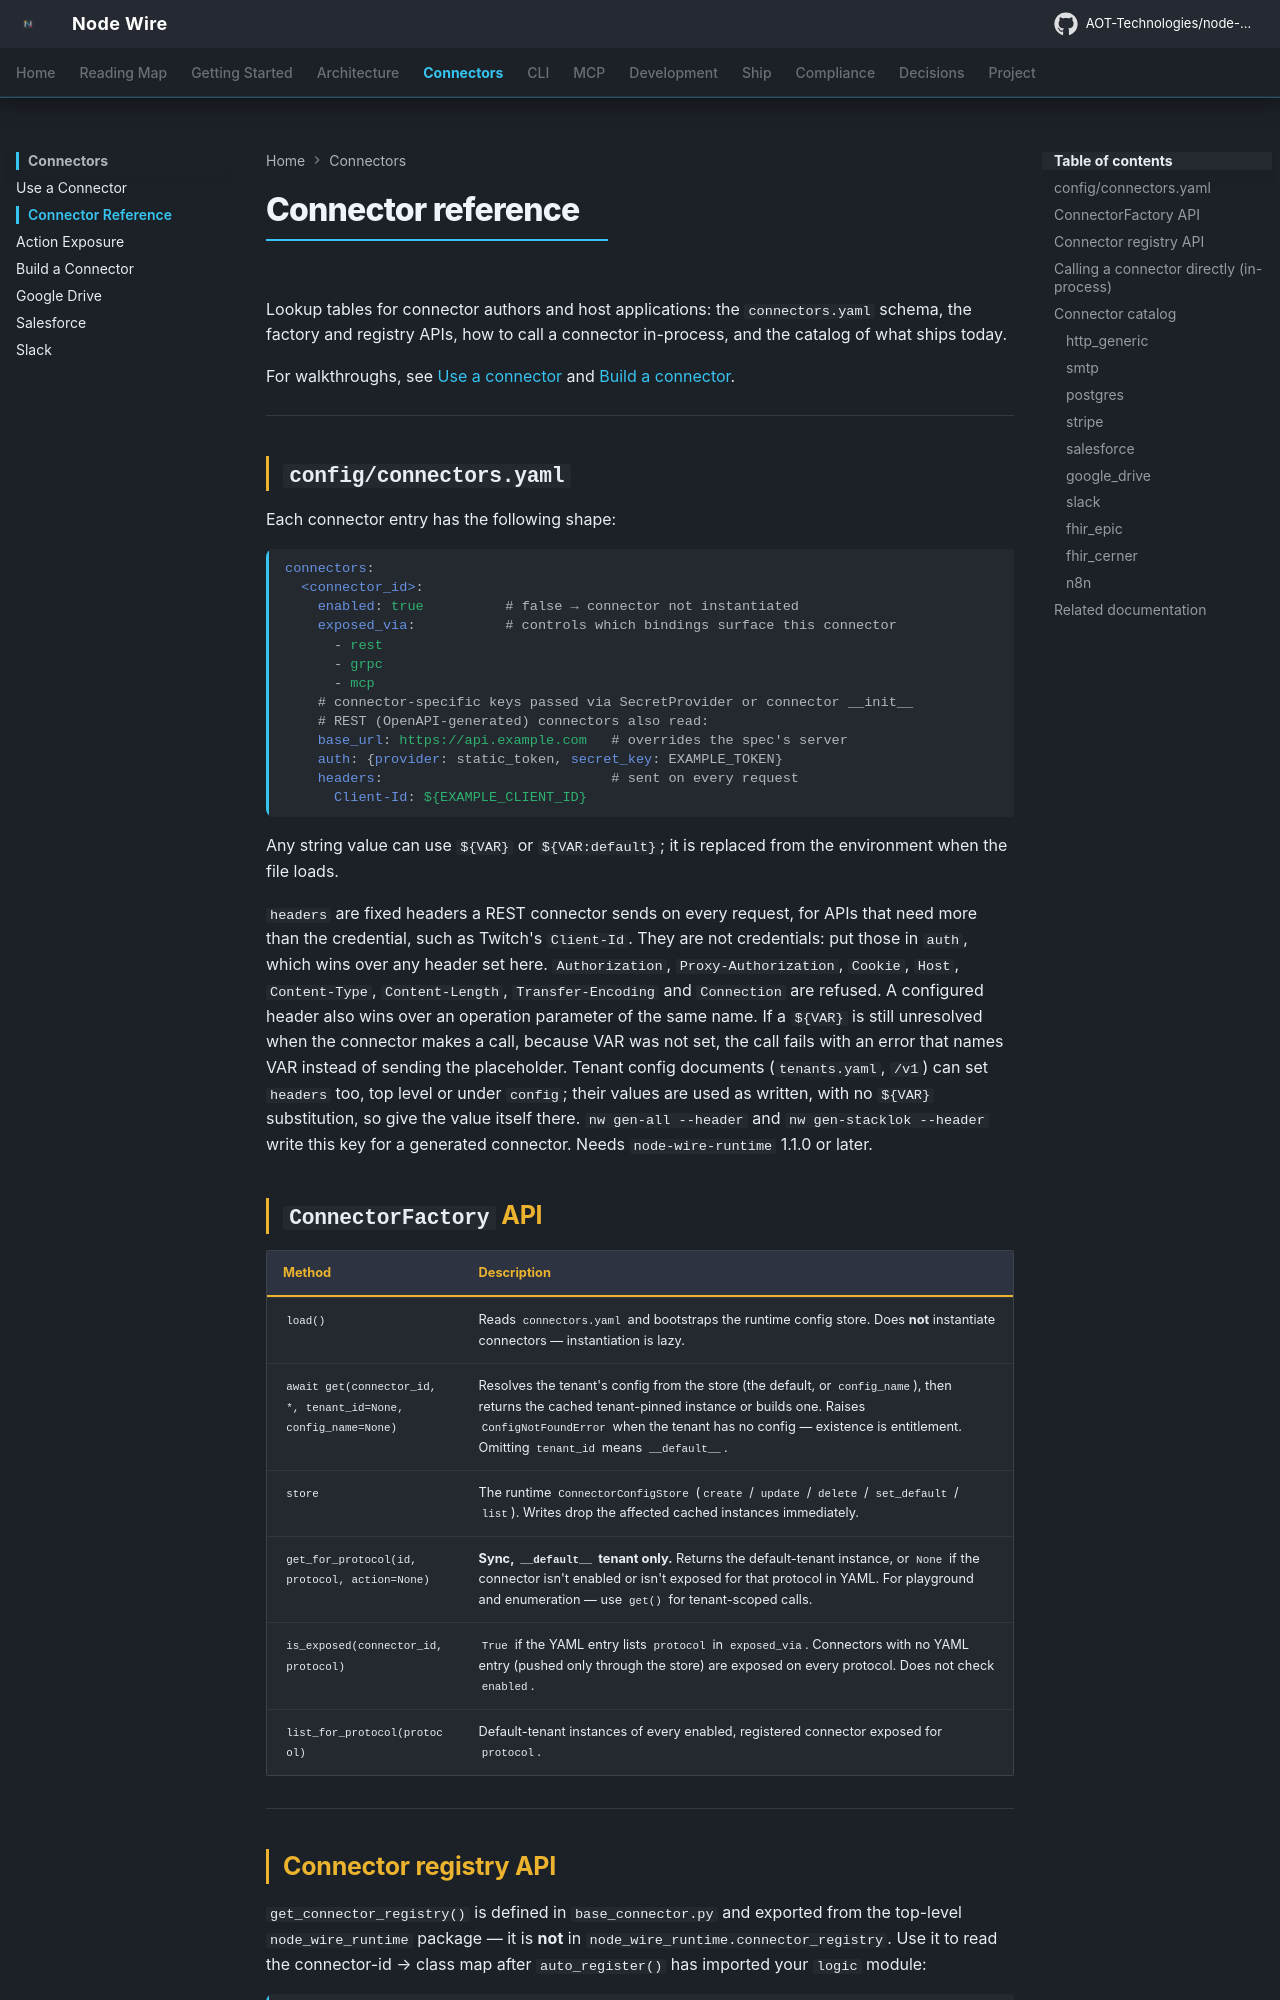

repository: AOT-Technologies/node-wire · page: connector-reference/index.html · generator: mkdocs

<!--
SPDX-FileCopyrightText: 2026 AOT Technologies

SPDX-License-Identifier: Apache-2.0
-->

# Connector reference

Lookup tables for connector authors and host applications: the `connectors.yaml` schema,
the factory and registry APIs, how to call a connector in-process, and the catalog of what ships today.

For walkthroughs, see [Use a connector](connectors.md) and [Build a connector](connectors-build.md).

---

## `config/connectors.yaml`

Each connector entry has the following shape:

```yaml
connectors:
  <connector_id>:
    enabled: true          # false → connector not instantiated
    exposed_via:           # controls which bindings surface this connector
      - rest
      - grpc
      - mcp
    # connector-specific keys passed via SecretProvider or connector __init__
    # REST (OpenAPI-generated) connectors also read:
    base_url: https://api.example.com   # overrides the spec's server
    auth: {provider: static_token, secret_key: EXAMPLE_TOKEN}
    headers:                            # sent on every request
      Client-Id: ${EXAMPLE_CLIENT_ID}
```

Any string value can use `${VAR}` or `${VAR:default}`; it is replaced from the environment when
the file loads.

`headers` are fixed headers a REST connector sends on every request, for APIs that need more than
the credential, such as Twitch's `Client-Id`. They are not credentials: put those in `auth`, which
wins over any header set here. `Authorization`, `Proxy-Authorization`, `Cookie`, `Host`,
`Content-Type`, `Content-Length`, `Transfer-Encoding` and `Connection` are refused. A configured
header also wins over an operation parameter of the same name. If a `${VAR}` is still unresolved
when the connector makes a call, because VAR was not set, the call fails with an error that names
VAR instead of sending the placeholder. Tenant config documents (`tenants.yaml`, `/v1`) can set
`headers` too, top level or under `config`; their values are used as written, with no `${VAR}`
substitution, so give the value itself there. `nw gen-all --header` and `nw gen-stacklok --header`
write this key for a generated connector. Needs `node-wire-runtime` 1.1.0 or later.

## `ConnectorFactory` API

| Method | Description |
|--------|-------------|
| `load()` | Reads `connectors.yaml` and bootstraps the runtime config store. Does **not** instantiate connectors — instantiation is lazy. |
| `await get(connector_id, *, tenant_id=None, config_name=None)` | Resolves the tenant's config from the store (the default, or `config_name`), then returns the cached tenant-pinned instance or builds one. Raises `ConfigNotFoundError` when the tenant has no config — existence is entitlement. Omitting `tenant_id` means `__default__`. |
| `store` | The runtime `ConnectorConfigStore` (`create` / `update` / `delete` / `set_default` / `list`). Writes drop the affected cached instances immediately. |
| `get_for_protocol(id, protocol, action=None)` | **Sync, `__default__` tenant only.** Returns the default-tenant instance, or `None` if the connector isn't enabled or isn't exposed for that protocol in YAML. For playground and enumeration — use `get()` for tenant-scoped calls. |
| `is_exposed(connector_id, protocol)` | `True` if the YAML entry lists `protocol` in `exposed_via`. Connectors with no YAML entry (pushed only through the store) are exposed on every protocol. Does not check `enabled`. |
| `list_for_protocol(protocol)` | Default-tenant instances of every enabled, registered connector exposed for `protocol`. |

---

## Connector registry API

`get_connector_registry()` is defined in `base_connector.py` and exported from the top-level `node_wire_runtime` package — it is **not** in `node_wire_runtime.connector_registry`. Use it to read the connector-id → class map after `auto_register()` has imported your `logic` module:

```python
from node_wire_runtime import get_connector_registry
from node_wire_runtime.connector_registry import auto_register

auto_register()  # requires NW_ALLOWED_CONNECTORS
registry = get_connector_registry()  # Dict[str, Type[BaseConnector]]
connector_cls = registry["google_drive"]
```

For the full run pipeline (YAML config, instantiation, protocol routing), use **`ConnectorFactory`** (see [Calling a connector directly](#calling-a-connector-directly-in-process)).
